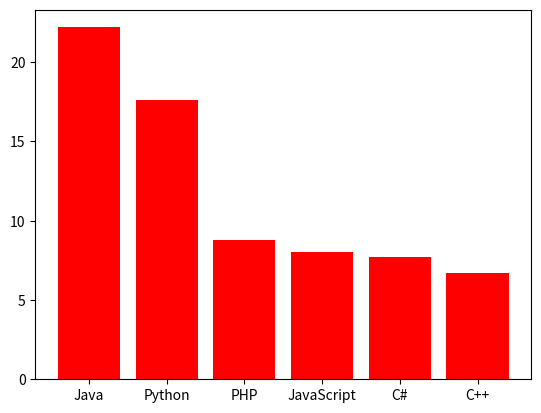

The matplotlib source for this figure:
"""

@Author: TarunSai
@Date: 2024-07-09
@Last Modified by: 
@Last Modified time:
@Title : Program to display a bar chart of the popularity of programming languages use uniform color.

"""


def bar_chart(Programming_languages, Popularity):

    """

    description:
        This function is used to display a bar chart of the popularity of programming languages use uniform color.
    
    parameters:
        Programming_languages, Popularity(list): data given and that we are going to plot graph
 
    return:
        none

    """

    import matplotlib.pyplot as plt
    import numpy as np

    x = np.array(Programming_languages)
    y = np.array(Popularity)

    plt.bar(x, y, color = 'red')

    plt.show()

def main():
    Programming_languages = ['Java', 'Python', 'PHP', 'JavaScript', 'C#', 'C++']
    Popularity =  [22.2, 17.6, 8.8, 8, 7.7, 6.7]
    bar_chart(Programming_languages, Popularity)


if __name__ == "__main__":
    main()